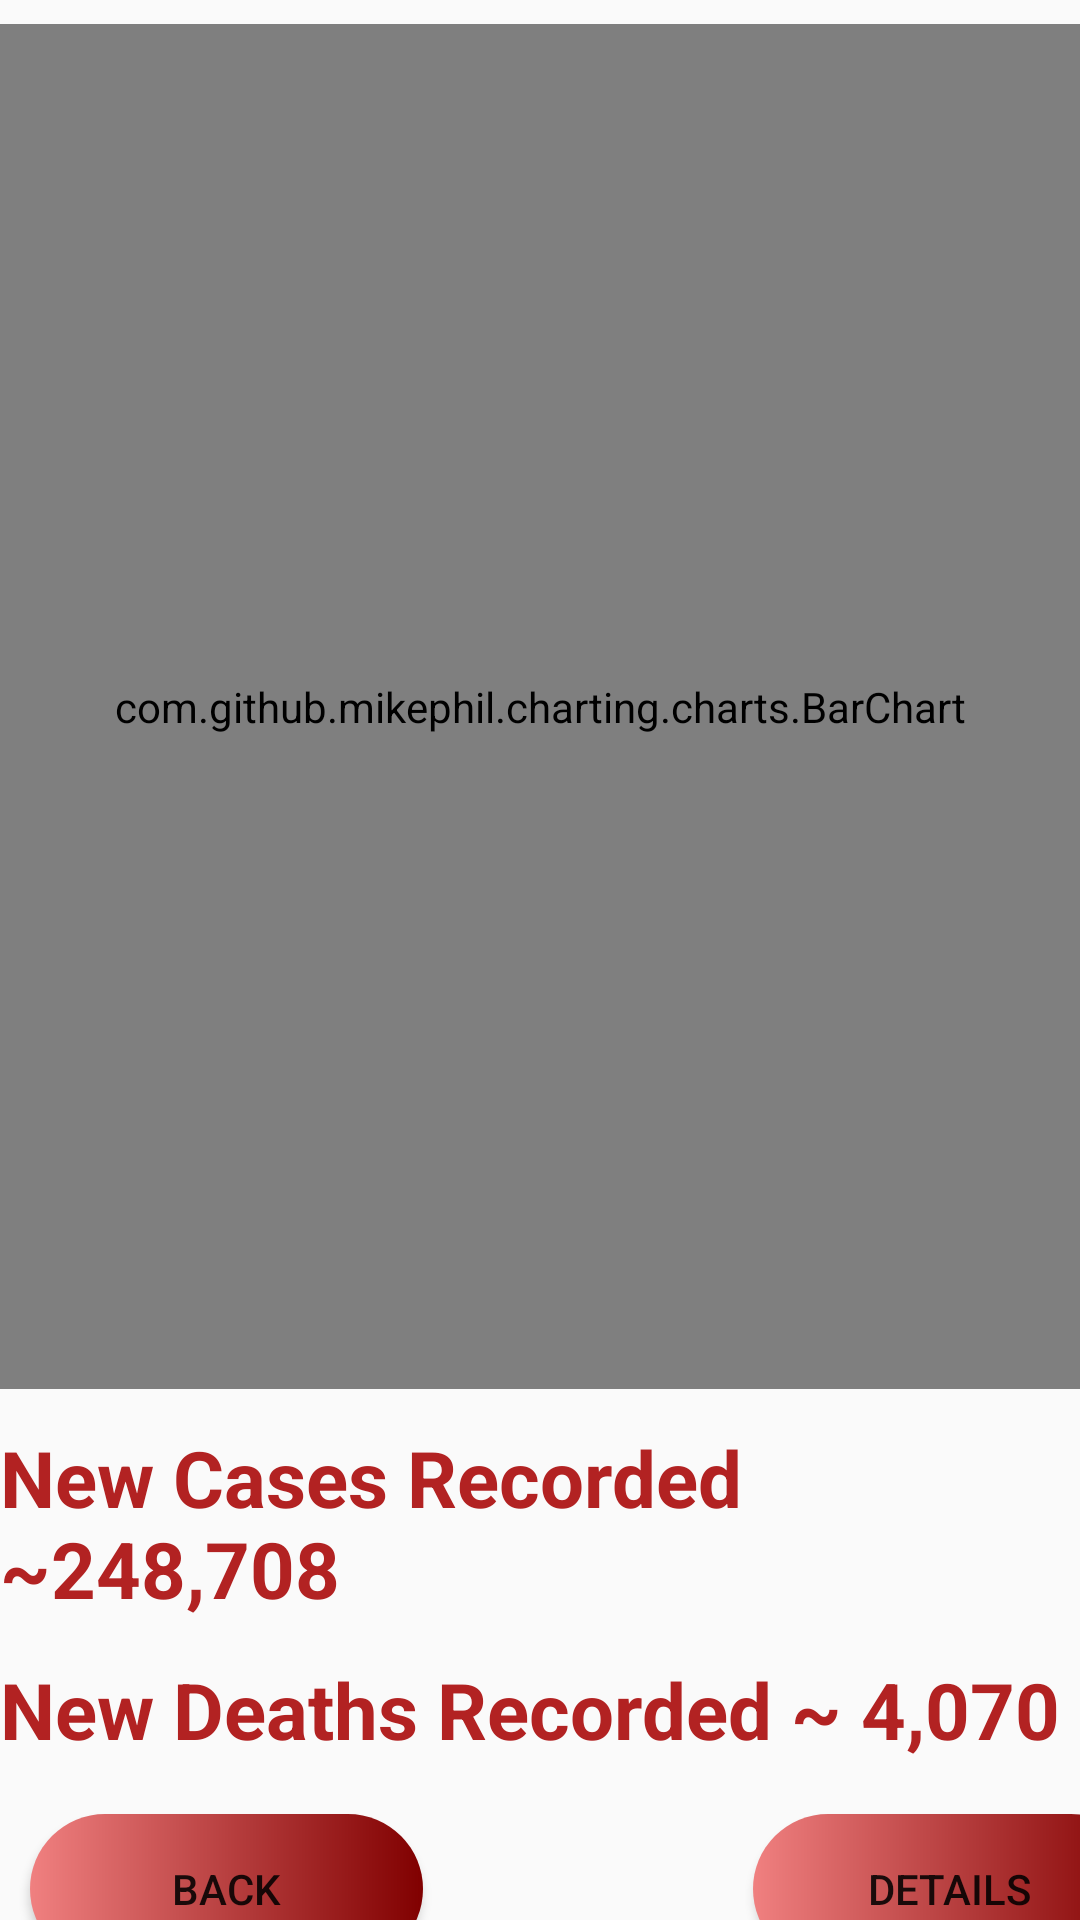

Here is an Android app screen rendered from its layout file. Give the layout XML and the strings, colors and styles it references.
<!-- AndroidManifest.xml: application theme AppTheme -->
<!-- res/layout/activity_worst_hit.xml -->
<?xml version="1.0" encoding="utf-8"?>
<LinearLayout xmlns:android="http://schemas.android.com/apk/res/android"
    xmlns:app="http://schemas.android.com/apk/res-auto"
    xmlns:tools="http://schemas.android.com/tools"
    android:layout_width="match_parent"
    android:layout_height="match_parent"
    android:orientation="vertical"
    android:layout_gravity="center"
    tools:context=".MainActivity">


    <com.github.mikephil.charting.charts.BarChart
        android:id="@+id/bar"
        android:layout_marginTop="8dp"
        android:layout_width="match_parent"
        android:layout_height="455dp">

    </com.github.mikephil.charting.charts.BarChart>

    <TextView
        android:layout_width="wrap_content"
        android:layout_height="wrap_content"
        android:layout_gravity="left"
        android:layout_marginTop="12dp"
        android:text="New Cases Recorded ~248,708"

        android:textColor="#B22222"
        android:textSize="26dp"
        android:textStyle="bold" />

    <TextView
            android:layout_width="wrap_content"
            android:layout_height="wrap_content"
            android:textStyle="bold"
            android:textSize="26dp"
            android:layout_gravity="left"
            android:gravity="center"
            android:layout_marginTop="12dp"
            android:textColor="#B22222"
            android:text="New Deaths Recorded ~ 4,070"
            />

    <LinearLayout
        android:layout_width="match_parent"
        android:layout_height="match_parent">


        <Button
            android:id="@+id/back"
            android:layout_width="131dp"
            android:layout_height="50dp"
            android:layout_gravity="center"
            android:layout_marginLeft="10dp"
            android:layout_marginTop="16dp"
            android:width="125dp"
            android:background="@drawable/button"
            android:text="BACK"
            android:textColorHighlight="#2196F3"
            android:textColorLink="#A8CEF3" />

        <Button
            android:id="@+id/det"
            android:layout_width="131dp"
            android:layout_height="50dp"
            android:layout_gravity="center"
            android:layout_marginLeft="110dp"
            android:layout_marginTop="16dp"
            android:width="125dp"
            android:background="@drawable/button"
            android:text="DETAILS"
            android:textColorHighlight="#2196F3"
            android:textColorLink="#A8CEF3" />




    </LinearLayout>

</LinearLayout>
<!-- resources referenced by this layout -->
<resources>
  <!-- drawable button (drawable) -->
  <?xml version="1.0" encoding="utf-8"?>
  <shape xmlns:android="http://schemas.android.com/apk/res/android" android:shape="rectangle">
      <corners android:radius="30dp"/>
      <gradient android:startColor="#F08080" android:endColor="#800000" android:type="linear" />
  
  
  </shape>
  <style name="AppTheme" parent="Theme.AppCompat.Light.NoActionBar">
          
          <item name="colorPrimary">@color/colorPrimary</item>
          <item name="colorPrimaryDark">@color/colorPrimaryDark</item>
          <item name="colorAccent">@color/colorAccent</item>
  
          
      </style>
  <!-- not gathered from this repository: default colours our renderer supplied (Android Studio template values) -->
  <color name="colorPrimary">#FF6200EE</color>
  <color name="colorPrimaryDark">#FF3700B3</color>
  <color name="colorAccent">#FF03DAC5</color>
</resources>
